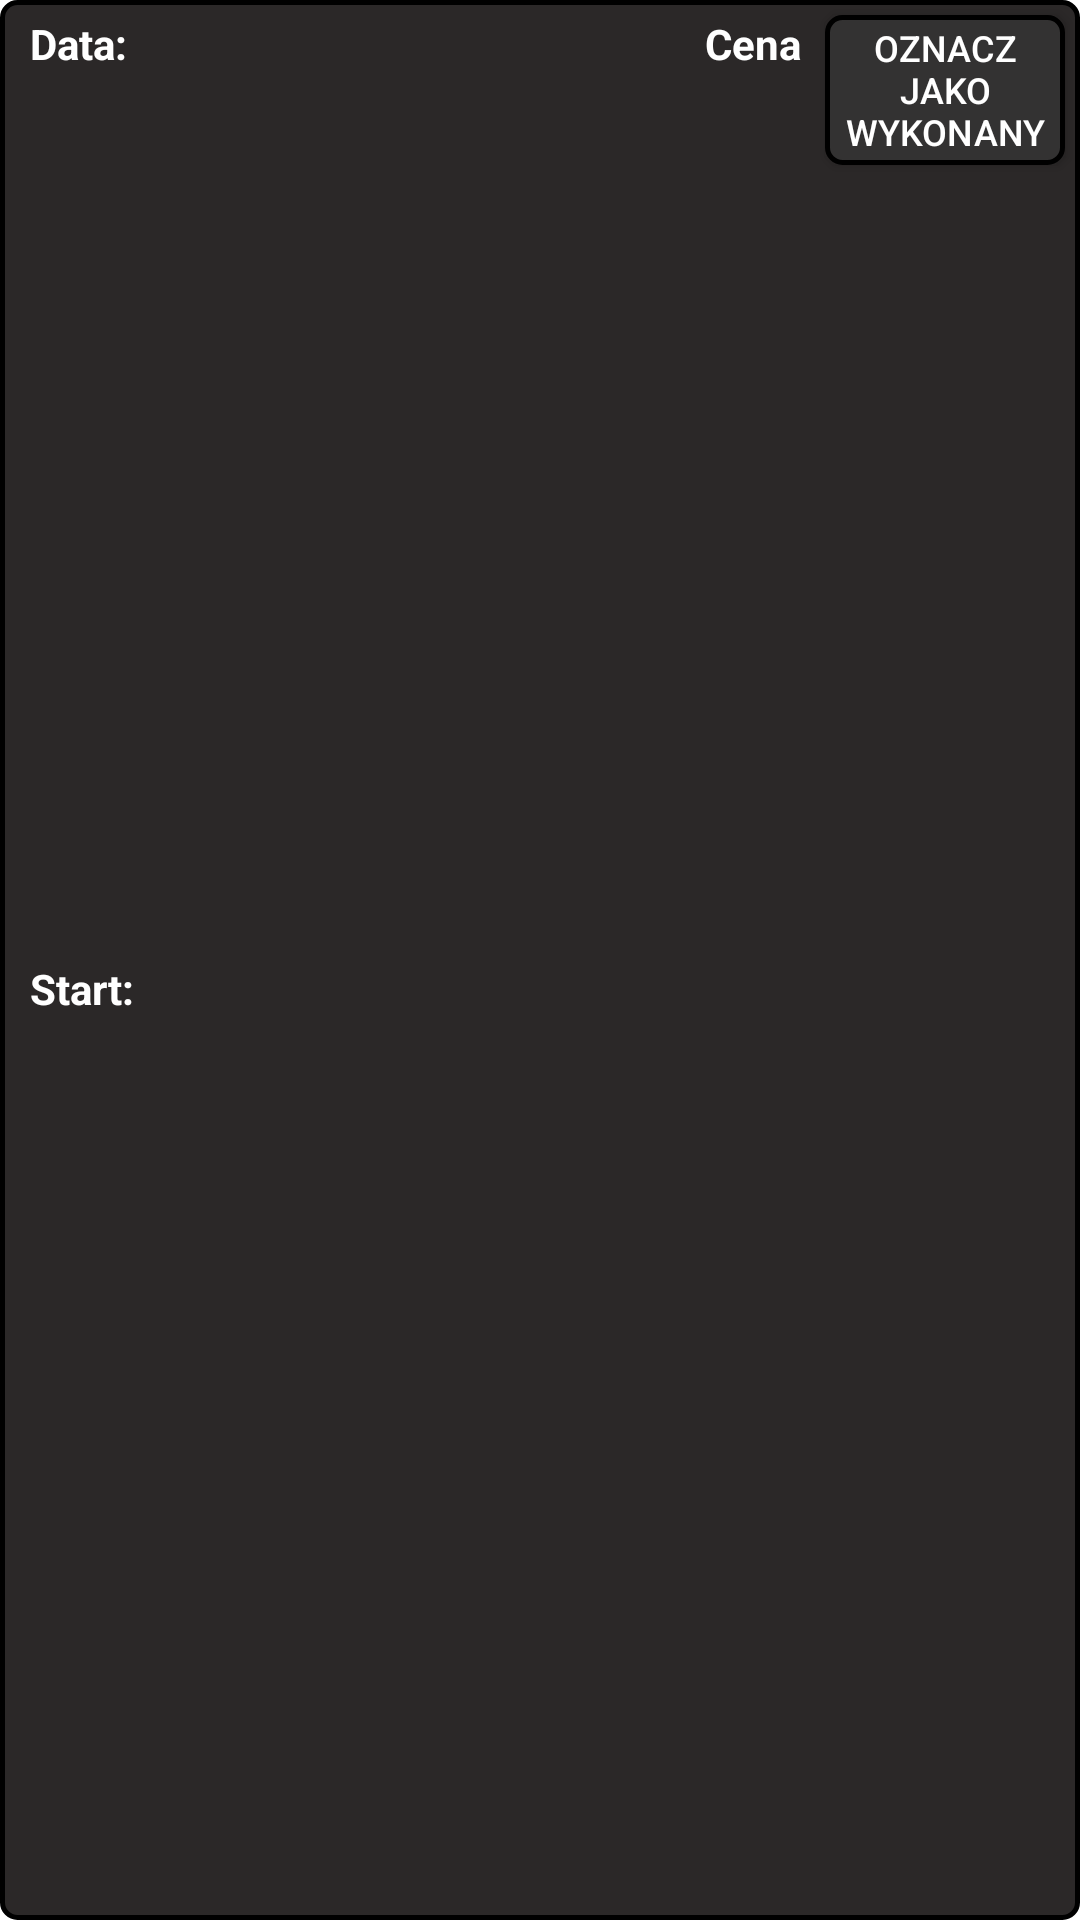

Layout XML and referenced resources for this Android screen:
<!-- AndroidManifest.xml: application theme Theme.TaxiPad -->
<!-- res/layout/card_items_planjob.xml -->
<?xml version="1.0" encoding="utf-8"?>
<androidx.constraintlayout.widget.ConstraintLayout xmlns:android="http://schemas.android.com/apk/res/android"
    xmlns:app="http://schemas.android.com/apk/res-auto"
    xmlns:tools="http://schemas.android.com/tools"
    android:layout_width="match_parent"
    android:layout_height="60dp"
    android:layout_marginBottom="4dp"
    android:background="@drawable/cardview_style">

    <LinearLayout
        android:id="@+id/linearLayout1"
        android:layout_width="0dp"
        android:layout_height="25dp"
        android:layout_marginStart="10dp"
        android:layout_marginTop="5dp"
        android:layout_marginEnd="8dp"
        android:background="#2B2828"
        android:orientation="horizontal"
        app:layout_constraintEnd_toStartOf="@+id/jobDoneButton"
        app:layout_constraintStart_toStartOf="parent"
        app:layout_constraintTop_toTopOf="parent">


        <TextView
            android:id="@+id/startPlanJobTextView2"
            android:layout_width="wrap_content"
            android:layout_height="25dp"
            android:text="Data: "
            android:textColor="#FFFFFF"
            android:textSize="14sp"
            android:textStyle="bold" />

        <TextView
            android:id="@+id/dateTextView"
            android:layout_width="180dp"
            android:layout_height="25dp"
            android:layout_weight="1"
            android:textAlignment="viewStart"
            android:textColor="#FFFFFF"
            android:textStyle="bold" />

        <TextView
            android:id="@+id/pricePlanJobTextView"
            android:layout_width="40dp"
            android:layout_height="25dp"
            android:layout_weight="1"
            android:text="Cena"
            android:textAlignment="viewEnd"
            android:textColor="#FFFFFF"
            android:textSize="14sp"
            android:textStyle="bold" />

    </LinearLayout>


    <LinearLayout
        android:id="@+id/linearLayout2"
        android:layout_width="0dp"
        android:layout_height="25dp"
        android:layout_marginStart="10dp"
        android:layout_marginEnd="8dp"
        android:layout_marginBottom="5dp"
        android:background="#2B2828"
        android:orientation="horizontal"
        app:layout_constraintBottom_toBottomOf="parent"
        app:layout_constraintEnd_toStartOf="@+id/jobDoneButton"
        app:layout_constraintStart_toStartOf="parent"
        app:layout_constraintTop_toBottomOf="@+id/linearLayout1">


        <TextView
            android:id="@+id/dateTextView2"
            android:layout_width="wrap_content"
            android:layout_height="25dp"
            android:text="Start: "
            android:textColor="#FFFFFF"
            android:textSize="14sp"
            android:textStyle="bold" />

        <TextView
            android:id="@+id/startPlanJobTextView"
            android:layout_width="0dp"
            android:layout_height="25dp"
            android:layout_weight="1"
            android:textAlignment="textStart"
            android:textColor="#FFFFFF"
            android:textStyle="bold" />
    </LinearLayout>

    <androidx.appcompat.widget.AppCompatButton
        android:id="@+id/jobDoneButton"
        android:layout_width="80dp"
        android:layout_height="50dp"
        android:layout_marginTop="5dp"
        android:layout_marginEnd="5dp"
        android:background="@drawable/button_style"
        android:text="Oznacz jako wykonany"
        android:textColor="#FFFFFF"
        android:textSize="12sp"
        app:layout_constraintEnd_toEndOf="parent"
        app:layout_constraintTop_toTopOf="parent" />


</androidx.constraintlayout.widget.ConstraintLayout>
<!-- resources referenced by this layout -->
<resources>
  <!-- drawable button_style (drawable-v24) -->
  <?xml version="1.0" encoding="utf-8"?>
  <shape xmlns:android="http://schemas.android.com/apk/res/android">
      <corners  android:radius="5dp"/>
      <stroke android:width="5px" android:color="#000000" />
      <solid android:color="#333232" />
  </shape>
  <!-- drawable cardview_style (drawable-v24) -->
  <?xml version="1.0" encoding="utf-8"?>
  <shape xmlns:android="http://schemas.android.com/apk/res/android">
      <corners  android:radius="5dp"/>
      <stroke android:width="5px" android:color="#000000" />
      <solid android:color="#2B2828" />
  </shape>
  <style name="Theme.TaxiPad" parent="Theme.MaterialComponents.DayNight.DarkActionBar">
          
          <item name="colorPrimary">@color/purple_500</item>
          <item name="colorPrimaryVariant">@color/purple_700</item>
          <item name="colorOnPrimary">@color/white</item>
          
          <item name="colorSecondary">@color/teal_200</item>
          <item name="colorSecondaryVariant">@color/teal_700</item>
          <item name="colorOnSecondary">@color/black</item>
          
          <item name="android:statusBarColor">#222020</item>
          
      </style>
  <!-- not gathered from this repository: default colours our renderer supplied (Android Studio template values) -->
  <color name="purple_500">#FF6200EE</color>
  <color name="purple_700">#FF3700B3</color>
  <color name="teal_200">#FF03DAC5</color>
  <color name="teal_700">#FF018786</color>
  <color name="black">#FF000000</color>
  <color name="white">#FFFFFFFF</color>
</resources>
